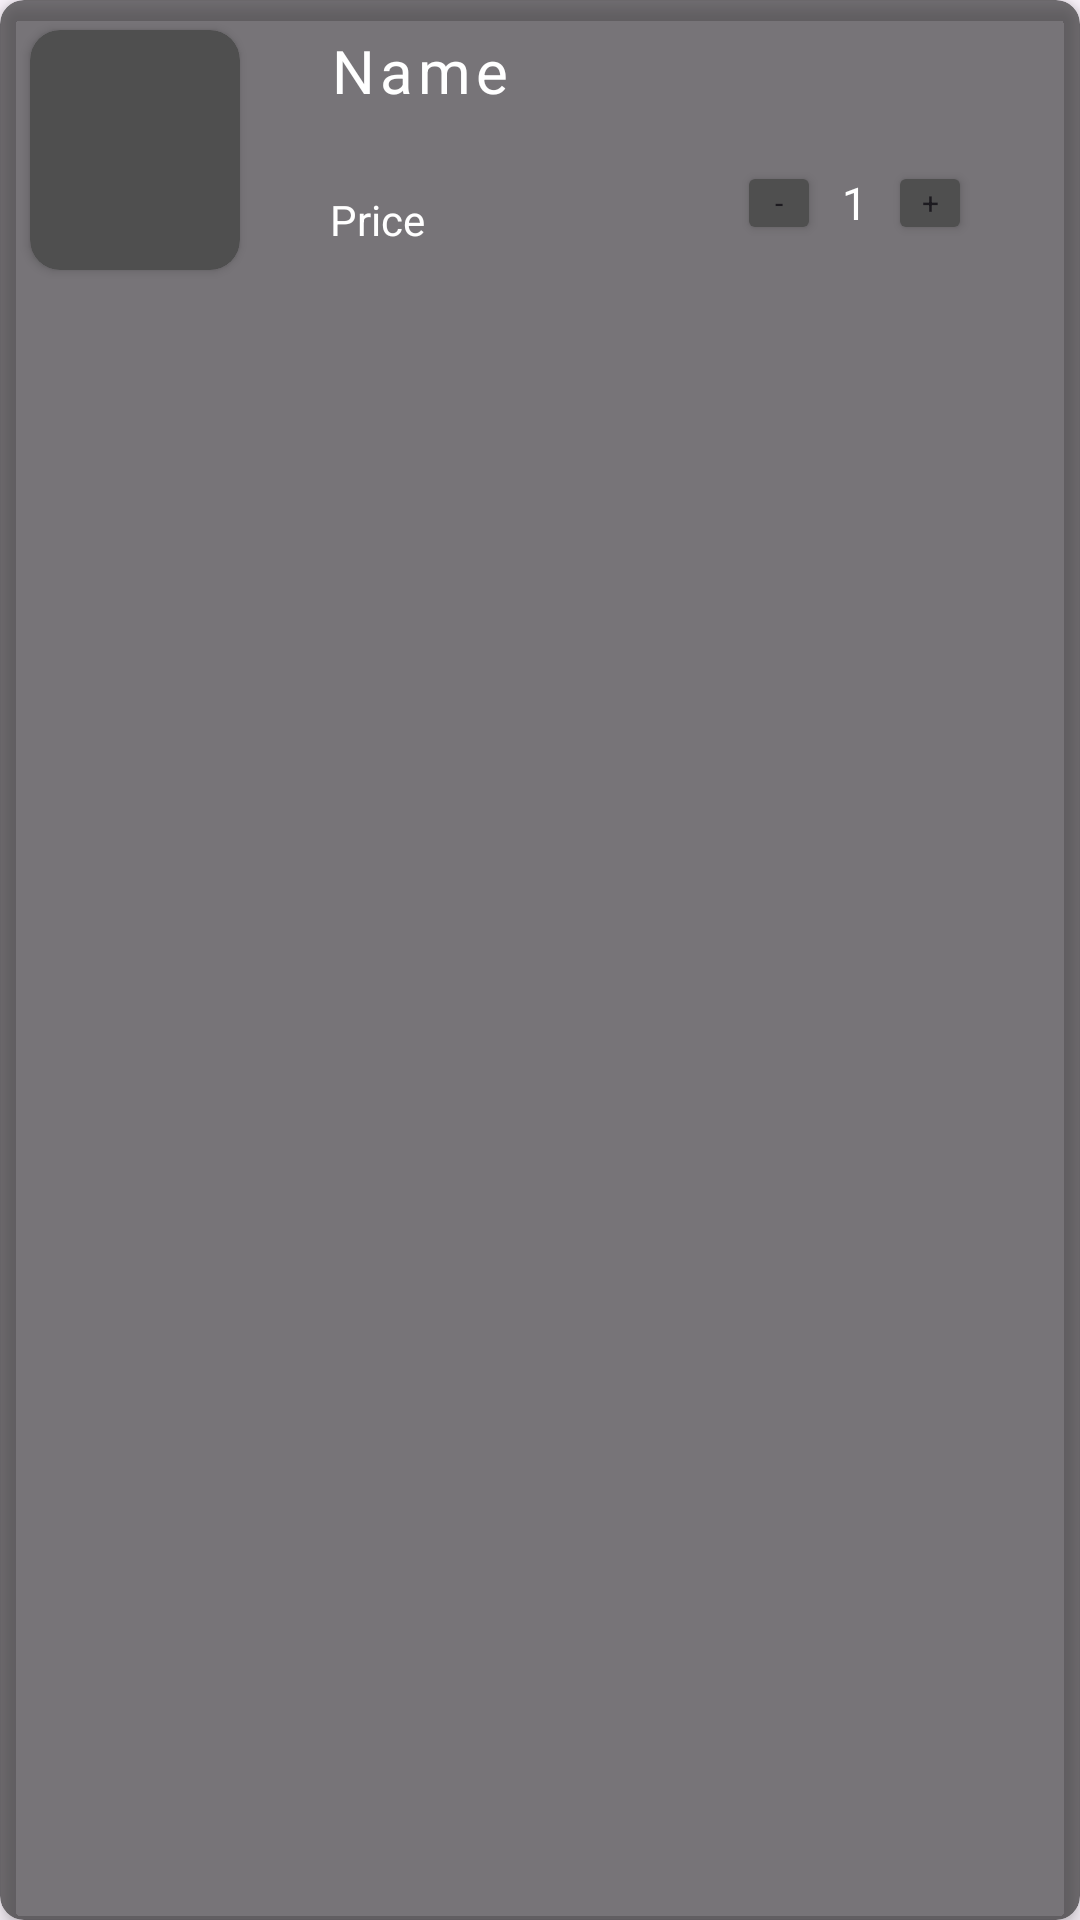

Here is an Android app screen rendered from its layout file. Give the layout XML and the strings, colors and styles it references.
<!-- AndroidManifest.xml: application theme Theme.Project1 -->
<!-- res/layout/cart_row_layout.xml -->
<?xml version="1.0" encoding="utf-8"?>
<androidx.cardview.widget.CardView xmlns:android="http://schemas.android.com/apk/res/android"
    xmlns:app="http://schemas.android.com/apk/res-auto"
    android:layout_width="match_parent"
    android:layout_height="wrap_content"
    android:layout_margin="8dp"
    app:cardCornerRadius="8dp"
    android:backgroundTint="#87000000"
    app:cardElevation="4dp">

    <LinearLayout
        android:layout_width="match_parent"
        android:layout_height="wrap_content"
        android:orientation="horizontal">


        <androidx.cardview.widget.CardView
            android:layout_width="wrap_content"
            android:layout_height="wrap_content"
            android:layout_margin="10dp"
            app:cardCornerRadius="10dp"
            android:backgroundTint="#4F4F4F">
            <ImageView
                android:id="@+id/imgPhoto"
                android:layout_width="70dp"
                android:layout_height="70dp"
                android:layout_marginTop="10dp" />
        </androidx.cardview.widget.CardView>


        <LinearLayout
            android:layout_width="match_parent"
            android:layout_height="match_parent"
            android:orientation="vertical"
            android:paddingHorizontal="10dp"
            android:layout_margin="10dp"
            android:weightSum="1">


        <TextView
            android:id="@+id/txtName"
            android:layout_width="match_parent"
            android:layout_height="wrap_content"
            android:layout_weight="0.7"
            android:letterSpacing="0.08"
            android:textColor="@color/text"
            android:text="Name"
            android:textSize="20dp"
             />


            <LinearLayout
                android:layout_width="match_parent"
                android:layout_height="wrap_content"
                android:weightSum="1"

                android:orientation="horizontal">
                <TextView
                    android:id="@+id/txtPrice"
                    android:layout_width="wrap_content"
                    android:layout_height="wrap_content"

                    android:layout_weight="0.9"
                    android:text="Price"
                    android:textColor="@color/text"
                    android:layout_marginTop="10dp" />

                <LinearLayout
                    android:layout_width="wrap_content"
                    android:layout_height="wrap_content"
                    android:layout_weight="0.1"
                   >

                    <Button
                        android:id="@+id/btnMinus"
                        android:layout_width="28dp"
                        android:layout_height="28dp"
                        android:layout_gravity="center"
                        android:padding="0dp"
                        android:backgroundTint="#4F4F4F"
                        android:layout_marginHorizontal="5dp"
                        android:text="-"
                        android:textSize="10dp"/>

                    <TextView
                        android:id="@+id/tvQuantity"
                        android:layout_width="wrap_content"
                        android:layout_height="wrap_content"
                        android:layout_gravity="center"
                        android:padding="2dp"
                        android:textColor="@color/text"
                        android:text="1"
                        android:textSize="15sp" />

                    <Button
                        android:id="@+id/btnPlus"
                        android:layout_width="28dp"
                        android:layout_height="28dp"
                        android:layout_gravity="center"
                        android:backgroundTint="#4F4F4F"
                        android:gravity="center"
                        android:layout_marginHorizontal="5dp"
                        android:padding="0dp"
                        android:text="+"
                        android:textSize="10dp"/>
                </LinearLayout>

            </LinearLayout>


        </LinearLayout>

    </LinearLayout>

</androidx.cardview.widget.CardView>
<!-- resources referenced by this layout -->
<resources>
  <color name="text">#FFFFFFFF</color>
  <style name="Theme.Project1" parent="Base.Theme.Project1" />
  <style name="Base.Theme.Project1" parent="Theme.Material3.DayNight.NoActionBar">
          
           <item name="colorPrimary">@color/themeBackground</item>
          <item name="colorPrimaryDark">@color/themeBackground</item>
          <item name="fontFamily">@font/besley_variablefont_wght</item>
      </style>
  <color name="themeBackground">#172642</color>
</resources>
